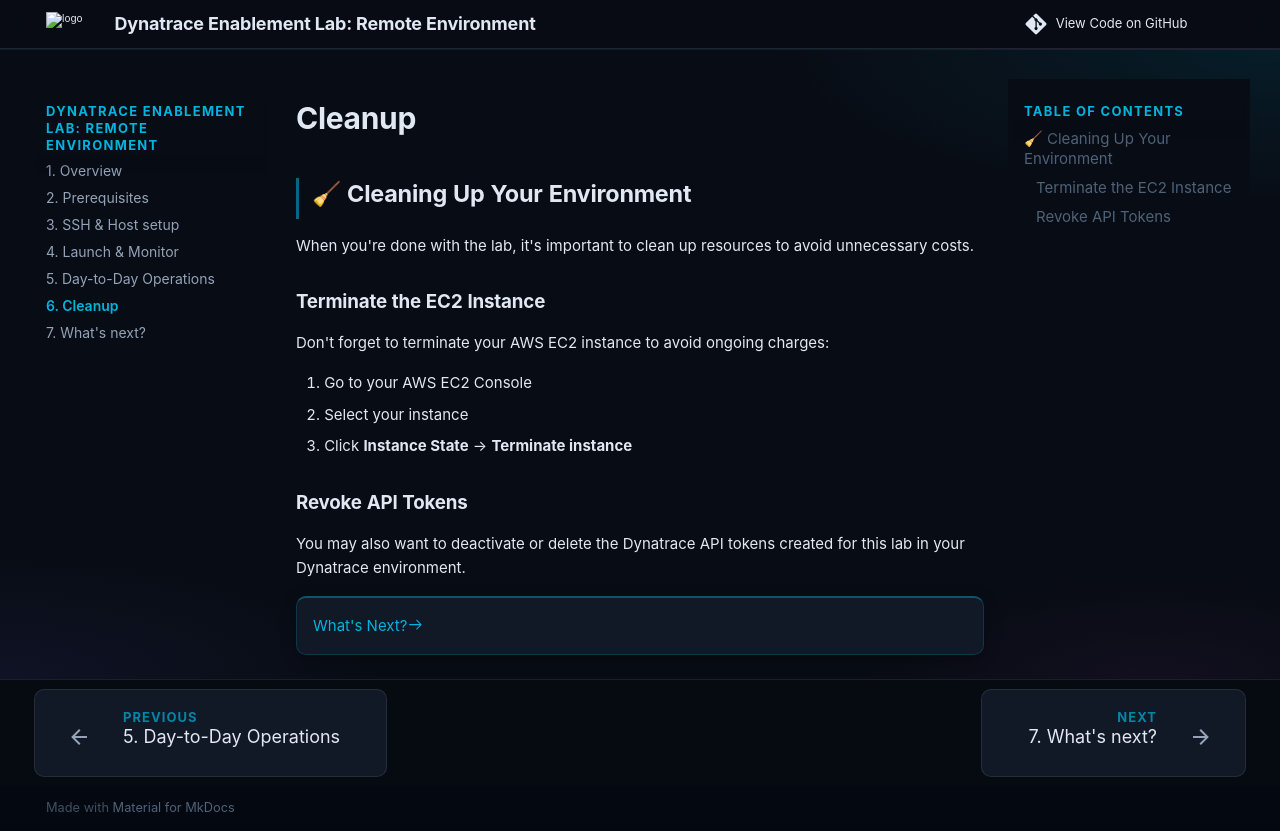

repository: dynatrace-wwse/remote-environment · page: cleanup/index.html · generator: mkdocs


# Cleanup

## 🧹 Cleaning Up Your Environment

When you're done with the lab, it's important to clean up resources to avoid unnecessary costs.

### Terminate the EC2 Instance

Don't forget to terminate your AWS EC2 instance to avoid ongoing charges:

1. Go to your AWS EC2 Console
2. Select your instance
3. Click **Instance State** → **Terminate instance**

### Revoke API Tokens

You may also want to deactivate or delete the Dynatrace API tokens created for this lab in your Dynatrace environment.

<div class="grid cards" markdown>
- [What's Next?:octicons-arrow-right-24:](whats-next.md)
</div>
